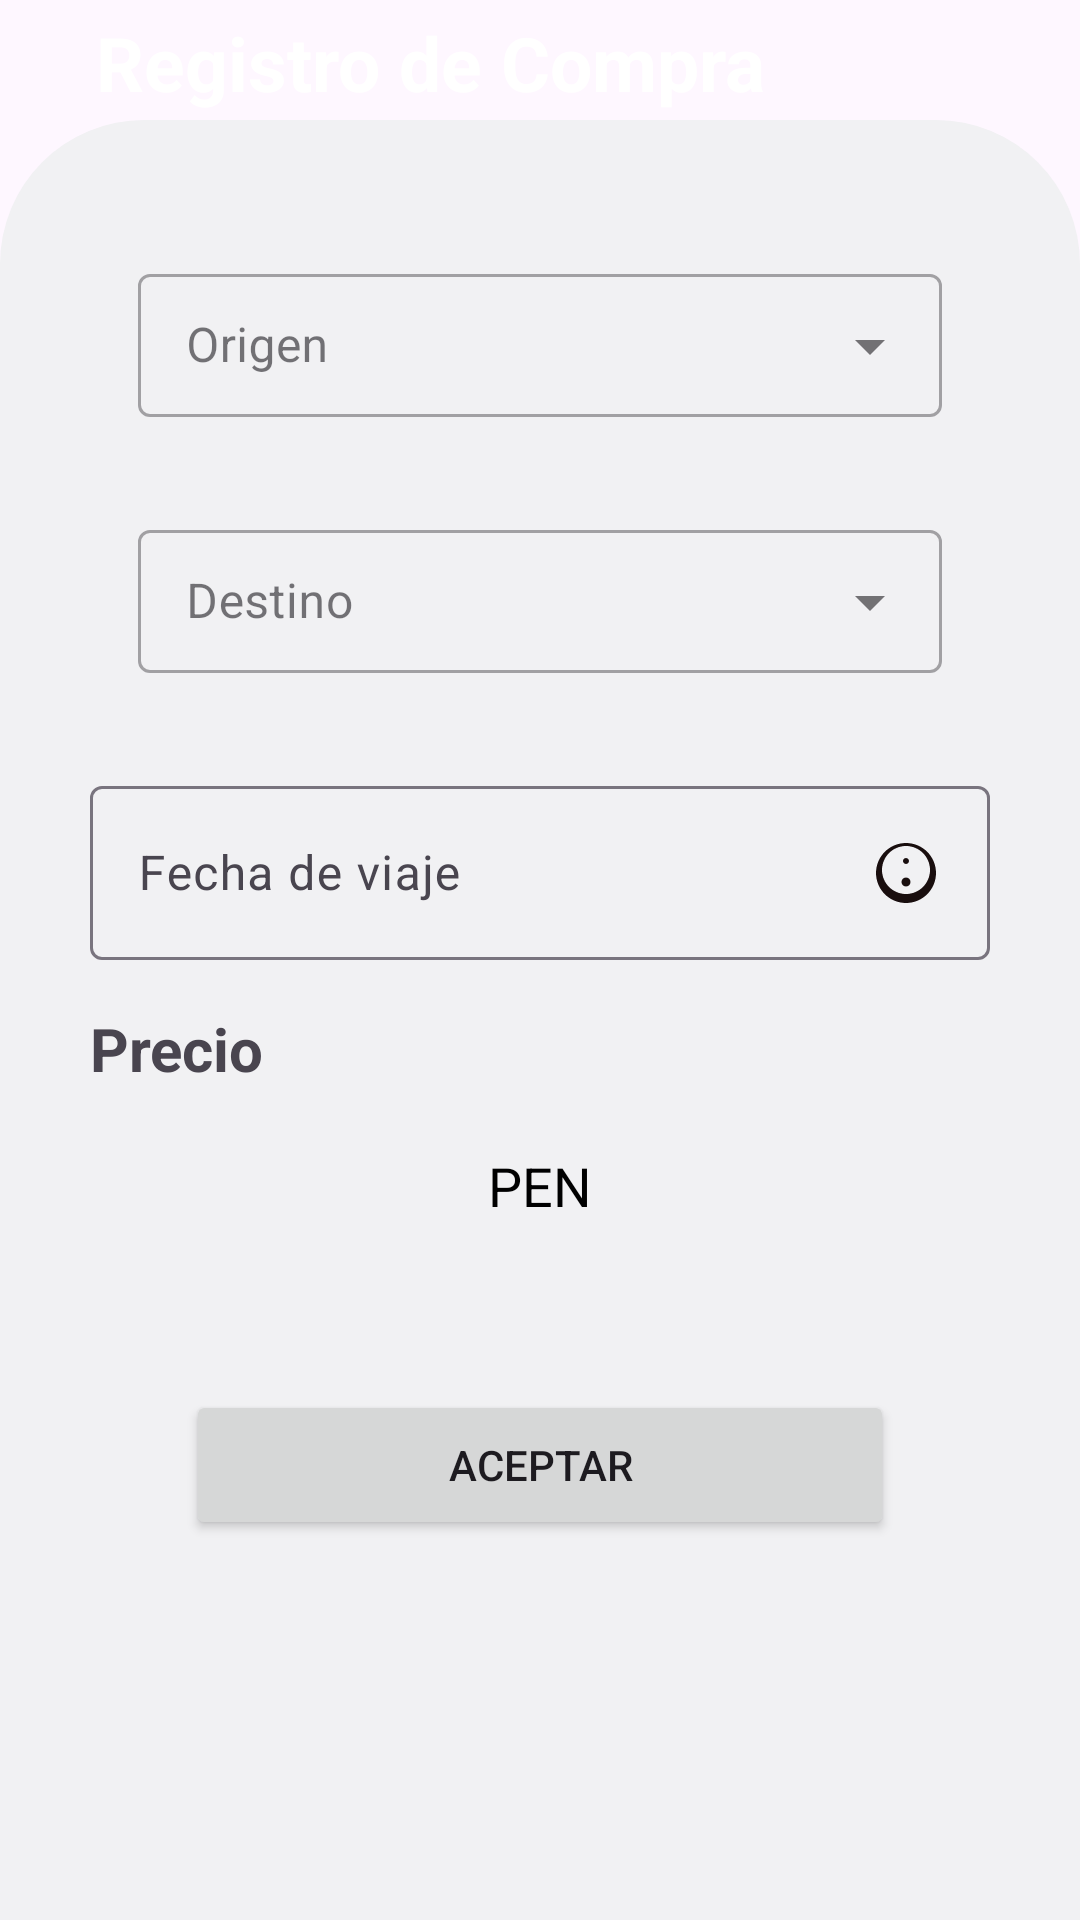

This screen was rendered from an Android layout file. Write that file and the resources it references.
<!-- AndroidManifest.xml: application theme Theme.VentaBoletos -->
<!-- res/layout/activity_viaje.xml -->
<?xml version="1.0" encoding="utf-8"?>
<androidx.constraintlayout.widget.ConstraintLayout xmlns:android="http://schemas.android.com/apk/res/android"
    xmlns:app="http://schemas.android.com/apk/res-auto"
    xmlns:tools="http://schemas.android.com/tools"
    android:id="@+id/main"
    android:layout_width="match_parent"
    android:layout_height="match_parent"
    android:background="@drawable/background_page"
    android:focusableInTouchMode="true"
    tools:context=".Viaje">

    <LinearLayout
        android:id="@+id/linearLayout2"
        android:layout_width="match_parent"
        android:layout_height="600dp"
        android:background="@drawable/fondo_blanco"
        android:orientation="vertical"
        android:padding="30dp"
        app:layout_constraintBottom_toBottomOf="parent"
        app:layout_constraintEnd_toEndOf="parent"
        app:layout_constraintStart_toStartOf="parent">

        <com.google.android.material.textfield.TextInputLayout
            style="@style/Widget.MaterialComponents.TextInputLayout.OutlinedBox.Dense.ExposedDropdownMenu"
            android:layout_width="match_parent"
            android:layout_height="wrap_content"
            android:layout_margin="16dp">

            <AutoCompleteTextView
                android:id="@+id/AutoOrigen"
                android:layout_width="match_parent"
                android:layout_height="wrap_content"
                android:hint="@string/select"
                android:inputType="none" />
        </com.google.android.material.textfield.TextInputLayout>

        <com.google.android.material.textfield.TextInputLayout
            style="@style/Widget.MaterialComponents.TextInputLayout.OutlinedBox.Dense.ExposedDropdownMenu"
            android:layout_width="match_parent"
            android:layout_height="wrap_content"
            android:layout_margin="16dp">

            <AutoCompleteTextView
                android:id="@+id/AutoDestino"
                android:layout_width="match_parent"
                android:layout_height="wrap_content"
                android:hint="@string/selects"
                android:inputType="none" />
        </com.google.android.material.textfield.TextInputLayout>

        <com.google.android.material.textfield.TextInputLayout
            android:id="@+id/textInputLayoutDatePicker"
            android:layout_width="match_parent"
            android:layout_height="wrap_content"
            android:layout_marginTop="16dp">

            <com.google.android.material.textfield.TextInputEditText
                android:id="@+id/lblFecha"
                android:layout_width="match_parent"
                android:layout_height="wrap_content"
                android:drawableEnd="@drawable/calendario"
                android:drawableTint="#190E0E"
                android:focusable="false"
                android:hint="Fecha de viaje"
                android:inputType="none"
                android:onClick="showDatePicker"
                android:textColorHint="#190E0E" />
        </com.google.android.material.textfield.TextInputLayout>

        <TextView
            android:id="@+id/textView10"
            android:layout_width="wrap_content"
            android:layout_height="wrap_content"
            android:layout_marginTop="16dp"
            android:text="Precio"
            android:textSize="20sp"
            android:textStyle="bold" />

        <TextView
            android:id="@+id/txtMontoPagar"
            android:layout_width="match_parent"
            android:layout_height="wrap_content"
            android:layout_marginTop="12dp"
            android:background="@drawable/fondo_edittext"
            android:gravity="center"
            android:padding="8dp"
            android:text="PEN"
            android:textColor="@color/black"
            android:textSize="18sp"
            app:layout_constraintEnd_toEndOf="parent"
            app:layout_constraintHorizontal_bias="0.5"
            app:layout_constraintStart_toStartOf="parent" />

        <Button
            android:id="@+id/btnPagar"
            android:layout_width="match_parent"
            android:layout_height="50dp"
            android:layout_marginStart="32dp"
            android:layout_marginTop="48dp"
            android:layout_marginEnd="32dp"
            android:text="Aceptar" />
    </LinearLayout>

    <TextView
        android:id="@+id/textView"
        android:layout_width="wrap_content"
        android:layout_height="wrap_content"
        android:layout_marginStart="32dp"
        android:text="Registro de Compra"
        android:textColor="@color/white"
        android:textSize="25sp"
        android:textStyle="bold"
        app:layout_constraintBottom_toTopOf="@+id/linearLayout2"
        app:layout_constraintStart_toStartOf="parent"
        app:layout_constraintTop_toTopOf="parent"
        app:layout_constraintVertical_bias="0.62" />

</androidx.constraintlayout.widget.ConstraintLayout>
<!-- resources referenced by this layout -->
<resources>
  <!-- drawable calendario (drawable) -->
  <?xml version="1.0" encoding="utf-8"?>
  <vector
      xmlns:android="http://schemas.android.com/apk/res/android"
      android:width="24dp"
      android:height="24dp"
      android:viewportWidth="24.0"
      android:viewportHeight="24.0">
      <path
          android:fillColor="@color/black"
          android:pathData="M12,2C6.48,2 2,6.48 2,12s4.48,10 10,10s10,-4.48 10,-10S17.52,2 12,2zM12,19c-4.41,0 -8,-3.59 -8,-8s3.59,-8 8,-8s8,3.59 8,8S16.41,19 12,19zM12,7c-0.55,0 -1,0.45 -1,1s0.45,1 1,1s1,-0.45 1,-1S12.55,7 12,7zM12,16.5c-0.83,0 -1.5,-0.67 -1.5,-1.5s0.67,-1.5 1.5,-1.5s1.5,0.67 1.5,1.5S12.83,16.5 12,16.5z"/>
  </vector>
  <!-- drawable fondo_blanco (drawable) -->
  <?xml version="1.0" encoding="utf-8"?>
  <selector xmlns:android="http://schemas.android.com/apk/res/android">
      <item>
          <shape android:shape="rectangle">
              <solid android:color="#f1f1f3"/>
              <corners android:topRightRadius="48sp" android:topLeftRadius="48sp" />
  
          </shape>
      </item>
  </selector>
  <string name="select">Origen</string>
  <string name="selects">Destino</string>
  <style name="Theme.VentaBoletos" parent="Base.Theme.VentaBoletos" />
  <style name="Base.Theme.VentaBoletos" parent="Theme.Material3.DayNight.NoActionBar">
          
          
      </style>
  <!-- not gathered from this repository: default colours our renderer supplied (Android Studio template values) -->
  <color name="black">#FF000000</color>
  <color name="white">#FFFFFFFF</color>
</resources>
